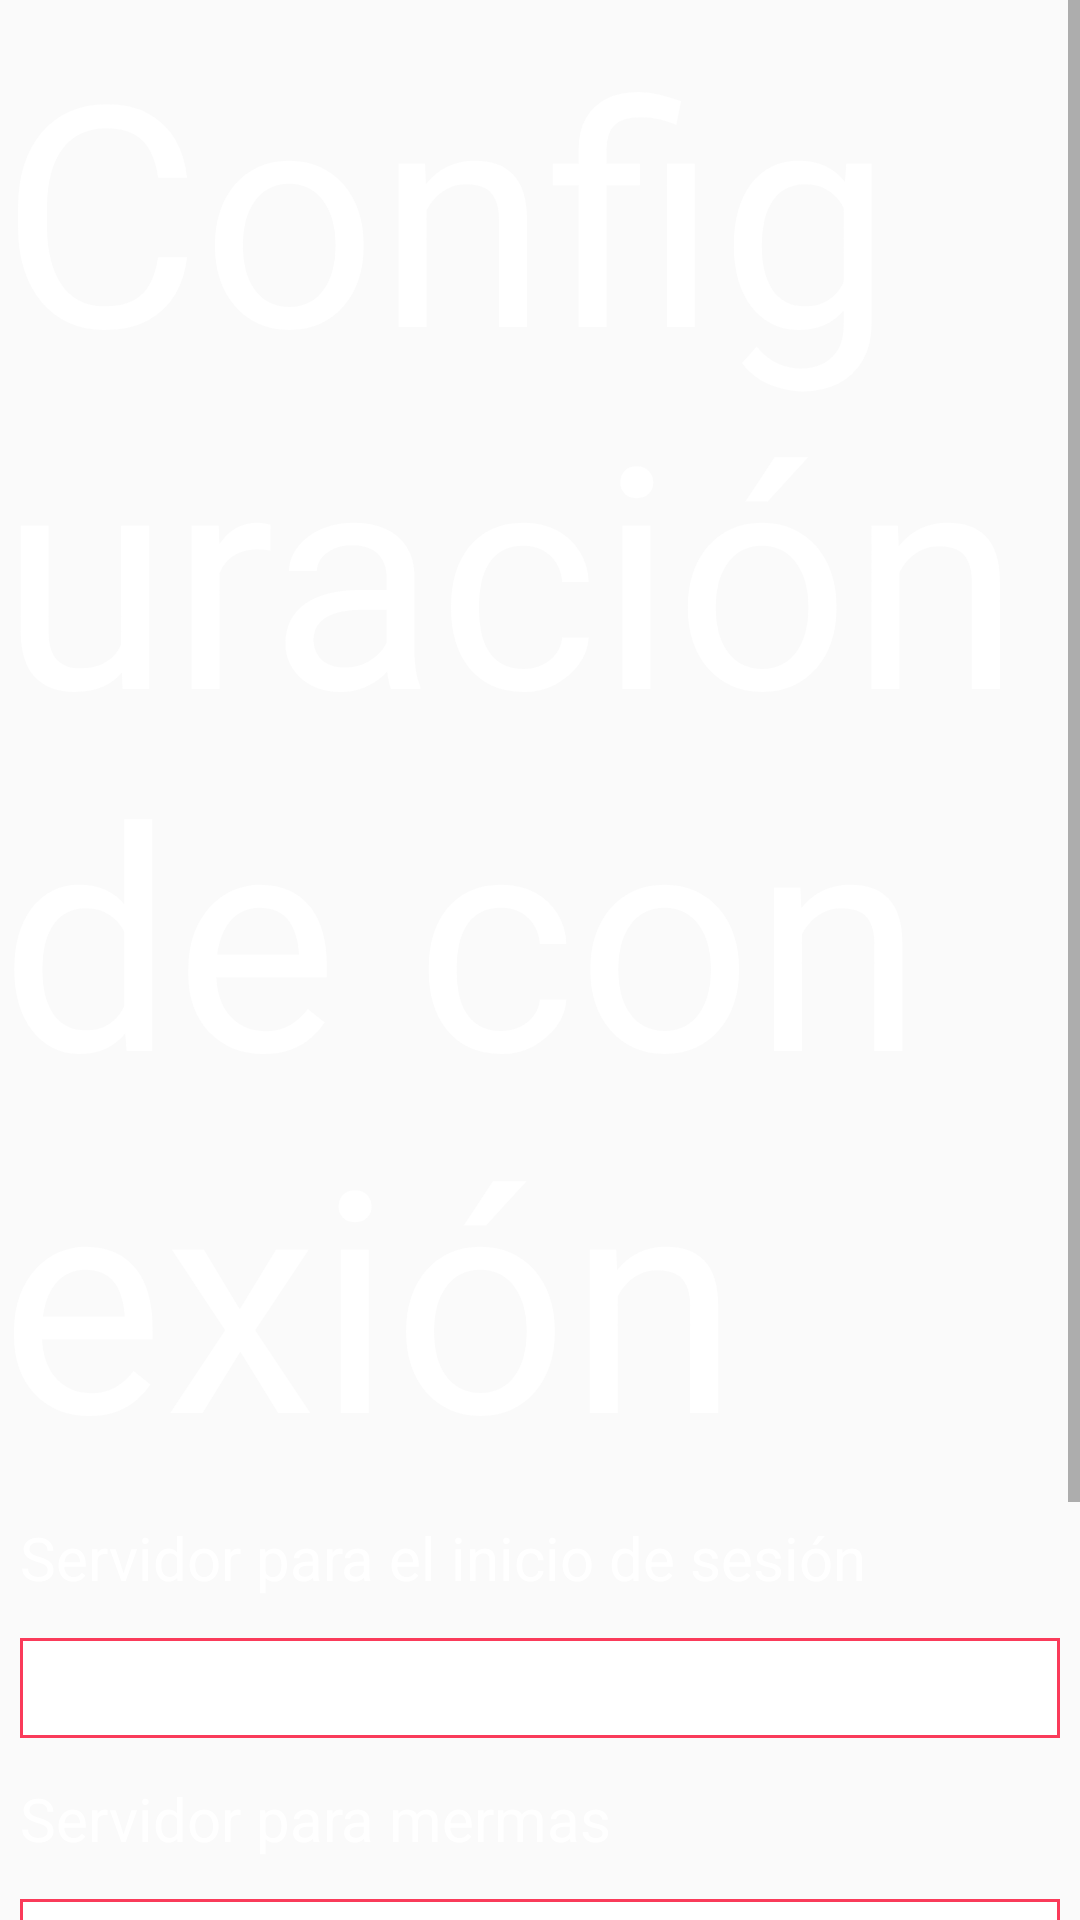

Here is an Android app screen rendered from its layout file. Give the layout XML and the strings, colors and styles it references.
<!-- AndroidManifest.xml: application theme AppTheme -->
<!-- res/layout/activity_settings.xml -->
<LinearLayout xmlns:android="http://schemas.android.com/apk/res/android"
    xmlns:app="http://schemas.android.com/apk/res-auto"
    xmlns:tools="http://schemas.android.com/tools"
    android:layout_width="match_parent"
    android:layout_height="match_parent"
    android:gravity="center_horizontal"
    android:orientation="vertical"
    android:paddingTop="@dimen/activity_vertical_margin"
    android:isScrollContainer="true"

    android:focusableInTouchMode="true"
    android:focusable="true">
    <ScrollView
        android:layout_width="fill_parent"
        android:layout_height="wrap_content">
        <LinearLayout
            android:layout_width="wrap_content"
            android:layout_height="wrap_content"
            android:orientation="vertical">
            <TextView
                android:id="@+id/title"
                android:layout_width="wrap_content"
                android:layout_height="wrap_content"
                android:text="@string/title_settings_activity"
                android:textColor="#ffff"
                android:textSize="50pt">
            </TextView>

            <TextView
                android:layout_width="wrap_content"
                android:layout_height="wrap_content"
                android:text="@string/login_label"
                android:textColor="#ffff"
                android:layout_gravity="left"
                android:layout_marginTop="30dp"
                android:layout_margin="20px"
                android:textSize="20dp"

                />
            <EditText
                android:id="@+id/serviceLogin"
                android:layout_height="100px"
                android:hint=" "
                android:inputType="textPersonName"
                android:background="@drawable/edit_text_border"
                android:textColor="#7e7375"
                android:textSize="20dp"
                android:layout_margin="20px"
                android:textAlignment="center"
                android:layout_width="fill_parent">
            </EditText>

            <TextView
                android:layout_width="wrap_content"
                android:layout_height="wrap_content"
                android:text="@string/waste_label"
                android:textColor="#ffff"
                android:layout_gravity="left"
                android:layout_marginTop="10dp"
                android:layout_margin="20px"
                android:textSize="20dp"
                />
            <EditText
                android:id="@+id/serviceWaste"
                android:layout_height="100px"
                android:hint="@string/waste_text"
                android:inputType="textPersonName"
                android:background="@drawable/edit_text_border"
                android:textColor="#7e7375"
                android:textSize="20dp"
                android:layout_margin="20px"
                android:textAlignment="center"
                android:layout_width="fill_parent">
            </EditText>

            <TextView
                android:layout_width="wrap_content"
                android:layout_height="wrap_content"
                android:text="@string/app_label"
                android:textColor="#ffff"
                android:layout_gravity="left"
                android:layout_marginTop="10dp"
                android:layout_margin="20px"
                android:textSize="20dp"
                />
            <EditText
                android:id="@+id/serviceApp"
                android:layout_height="100px"
                android:hint="@string/app_text"
                android:inputType="textPersonName"
                android:textColor="#7e7375"
                android:textSize="20dp"
                android:layout_margin="20px"
                android:textAlignment="center"
                android:background="@drawable/edit_text_border"
                android:layout_width="fill_parent">
            </EditText>

            <Button
                android:id="@+id/button"
                android:layout_width="180dp"
                android:layout_height="wrap_content"
                android:layout_margin="15px"
                android:layout_gravity="center"
                android:layout_centerHorizontal="true"
                android:layout_centerVertical="true"
                android:text="Aceptar" />

        </LinearLayout>
    </ScrollView>
</LinearLayout>
<!-- resources referenced by this layout -->
<resources>
  <!-- drawable edit_text_border (drawable) -->
  <?xml version="1.0" encoding="utf-8"?>
  <shape xmlns:android="http://schemas.android.com/apk/res/android"     android:shape="rectangle" >
      <solid android:color="#ffffff"/>
      <stroke
          android:width="1dp"
          android:color="#fa3b5a"
          />
  </shape>
  <string name="app_label">Servidor para la App</string>
  <string name="app_text" />
  <string name="login_label">Servidor para el inicio de sesión</string>
  <string name="title_settings_activity">Configuración de conexión</string>
  <string name="waste_label">Servidor para mermas</string>
  <string name="waste_text" />
  <style name="AppTheme" parent="Theme.AppCompat.Light.NoActionBar">
          
          <item name="colorPrimary">@color/colorPrimary</item>
          <item name="colorPrimaryDark">@color/colorPrimaryDark</item>
          <item name="colorAccent">@color/colorAccent</item>
      </style>
  <color name="colorPrimary">#E2231A</color>
  <color name="colorPrimaryDark">#A70000</color>
  <color name="colorAccent">#FFFFFF</color>
</resources>
